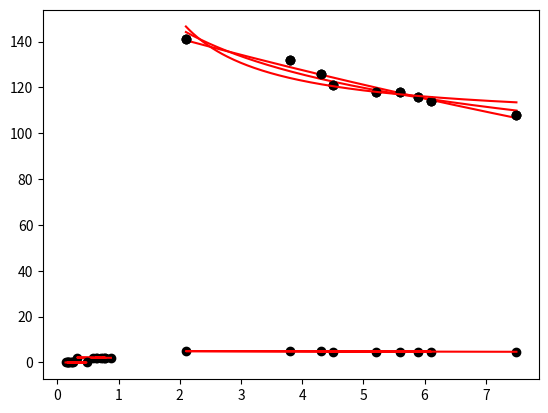

Write the Python code that produced this figure.
#%%
# -*- coding: utf-8 -*-
import matplotlib.pyplot as plt
import numpy as np

"""
[redacted]
Módulo 2 - Trabalho 11

"""

def reg_linear(x, y, showResults = True, ylabel = None, xlabel = None):
    # y = a1x + a0
    x = np.array(x, dtype="float64")
    y = np.array(y, dtype="float64")

    n = x.shape[0]

    Sx = 0
    Sy = 0
    Sxy = 0
    Sx2 = 0
    Sy2 = 0

    # Calculando as somas
    for i in range(n):
        Sx += x[i]
        Sy += y[i]
        Sxy += x[i] * y[i]
        Sx2 += x[i] * x[i]
        Sy2 += y[i] * y[i]

    # médias
    avg_x = Sx / n
    avg_y = Sy / n

    # Cálculo de a1 e a0
    a1 = (n*Sxy - Sx*Sy ) / (n*Sx2 - Sx*Sx)
    a0 = avg_y - a1*avg_x

    # Soma dos quadrados dos resíduos estimados
    Sr = 0
    # Soma total dos quadrados em torno da média da variável dependente y é dada por
    St = 0

    for i in range(n):
        e = y[i] - a0 - a1*(x[i])
        Sr += e*e
        St += (y[i] - avg_y) * (y[i] - avg_y)

    # Coeficiente de Determinação
    r2 = (St - Sr) / St

    results = {
        "a1": a1,
        "a0" : a0,
        "r²" : r2
        }
    
    if showResults:
        print("Coeficientes do modelo linear: y = a1x + a0")
        print(results)

        novo_y = np.zeros(n)

        for i in range(n):
            novo_y[i] = a1*x[i] + a0

        plt.plot(x, y, 'o', color='black')
        plt.plot(x, novo_y, color='red')
        plt.ylabel(ylabel)
        plt.xlabel(xlabel)
        plt.show()

    return results

def reg_exponencial(x, y, ylabel = None, xlabel = None):
    # y = a * e^(bx) 
    
    # Linearizando
    x_linear = np.array(x, dtype="float64")
    y_linear = np.log(y)

    # Tamanho de x e y
    n = x_linear.shape[0]

    results = reg_linear(x_linear, y_linear, showResults= True)

    # Calculando os parametros para a função original
    a = np.e ** (results['a0'])
    b = results['a1']

    # Soma dos quadrados dos resíduos estimados
    Sr = 0
    # Soma total dos quadrados em torno da média da variável dependente y
    St = 0
    # Média de y
    avg_y = np.average(y)

    for i in range(n):
        # y = a * e^(bx)
        e = y[i] - a * (np.e ** (b*x[i]))
        Sr += e*e
        St += (y[i] - avg_y) * (y[i] - avg_y)

    # Coeficiente de Determinação
    r2 = (St - Sr) / St
    
    # Novo resultado com os corretos parametros
    results = {
        'a': a,
        'b': b,
        'r²': r2
        }
    
    print(results)
    
    # Vetores de auxilio para melhor visualização
    l = 200 # Tamanho do vetor linspace
    x_aux = np.linspace(min(x), max(x) , l).astype(float)
    y_aux = np.zeros(l)

    for i in range(l):
        y_aux[i] = a * (np.e ** (b*x_aux[i]))
    
    plt.plot(x, y, 'o', color='black')
    plt.plot(x_aux, y_aux, color='red')
    plt.show()

    return results

def reg_potencia(x, y, ylabel = None, xlabel = None):
    # y = a * x^b 
    
    # Linearizando
    x_linear = np.log10(x)
    y_linear = np.log10(y)

    # Tamanho de x e y
    n = x_linear.shape[0]

    results = reg_linear(x_linear, y_linear, showResults= True)

    # Calculando os parametros para a função original
    a = 10 ** (results['a0'])
    b = results['a1']

    # Soma dos quadrados dos resíduos estimados
    Sr = 0
    # Soma total dos quadrados em torno da média da variável dependente y
    St = 0
    # Média de y
    avg_y = np.average(y)

    for i in range(n):
        e = y[i] - a * (x[i]) ** b
        Sr += e*e
        St += (y[i] - avg_y) * (y[i] - avg_y)

    # Coeficiente de Determinação
    r2 = (St - Sr) / St
    
    # Novo resultado com os corretos parametros
    results = {
        'a': a,
        'b': b,
        'r²': r2
        }
    
    print(results)
    
    # Vetores de auxilio para melhor visualização
    l = 200 # Tamanho do vetor linspace
    x_aux = np.linspace(min(x), max(x) , l).astype(float)
    y_aux = np.zeros(l)

    for i in range(l):
        y_aux[i] = a * (x_aux[i]) ** b
    
    plt.plot(x, y, 'o', color='black')
    plt.plot(x_aux, y_aux, color='red')
    plt.show()
    
def reg_saturacao(x, y, ylabel = None, xlabel = None):
    # y = a * e^(bx) 
    
    # Linearizando
    x_linear = np.divide(1, x)
    y_linear = np.divide(1, y)

    # Tamanho de x e y
    n = x_linear.shape[0]

    results = reg_linear(x_linear, y_linear, showResults= True)

    # Calculando os parametros para a função original
    a = 1 / (results['a0'])
    b = a * (results['a1'])

    # Soma dos quadrados dos resíduos estimados
    Sr = 0
    # Soma total dos quadrados em torno da média da variável dependente y
    St = 0
    # Média de y
    avg_y = np.average(y)

    for i in range(n):
        # y = a * e^(bx)
        e = y[i] - (a*(x[i])) / (b + x[i])
        Sr += e*e
        St += (y[i] - avg_y) * (y[i] - avg_y)

    # Coeficiente de Determinação
    r2 = (St - Sr) / St
    
    # Novo resultado com os corretos parametros
    results = {
        'a': a,
        'b': b,
        'r²': r2
        }
    
    print(results)
    
    # Vetores de auxilio para melhor visualização
    l = 200 # Tamanho do vetor linspace
    x_aux = np.linspace(min(x), max(x) , l).astype(float)
    y_aux = np.zeros(l)

    for i in range(l):
        y_aux[i] = (a*(x_aux[i])) / (b + x_aux[i])
    
    plt.plot(x, y, 'o', color='black')
    plt.plot(x_aux, y_aux, color='red')
    plt.show()

x = [4.3, 4.5, 5.9, 5.6, 6.1, 5.2, 3.8, 2.1, 7.5]
y = [126, 121, 116, 118, 114, 118, 132, 141, 108]

#ex_x = [10, 20, 30,   40,  50,   60,  70,   80]
#ex_y = [25, 70, 380, 550, 610, 1220, 830, 1450]

print("Regressão não linear - Modelo Exponencial")
reg_exponencial(x, y)
print("Regressão não linear - Modelo Potencia")
reg_potencia(x, y)
print("Regressão não linear - Modelo Saturação")
reg_saturacao(x, y)
